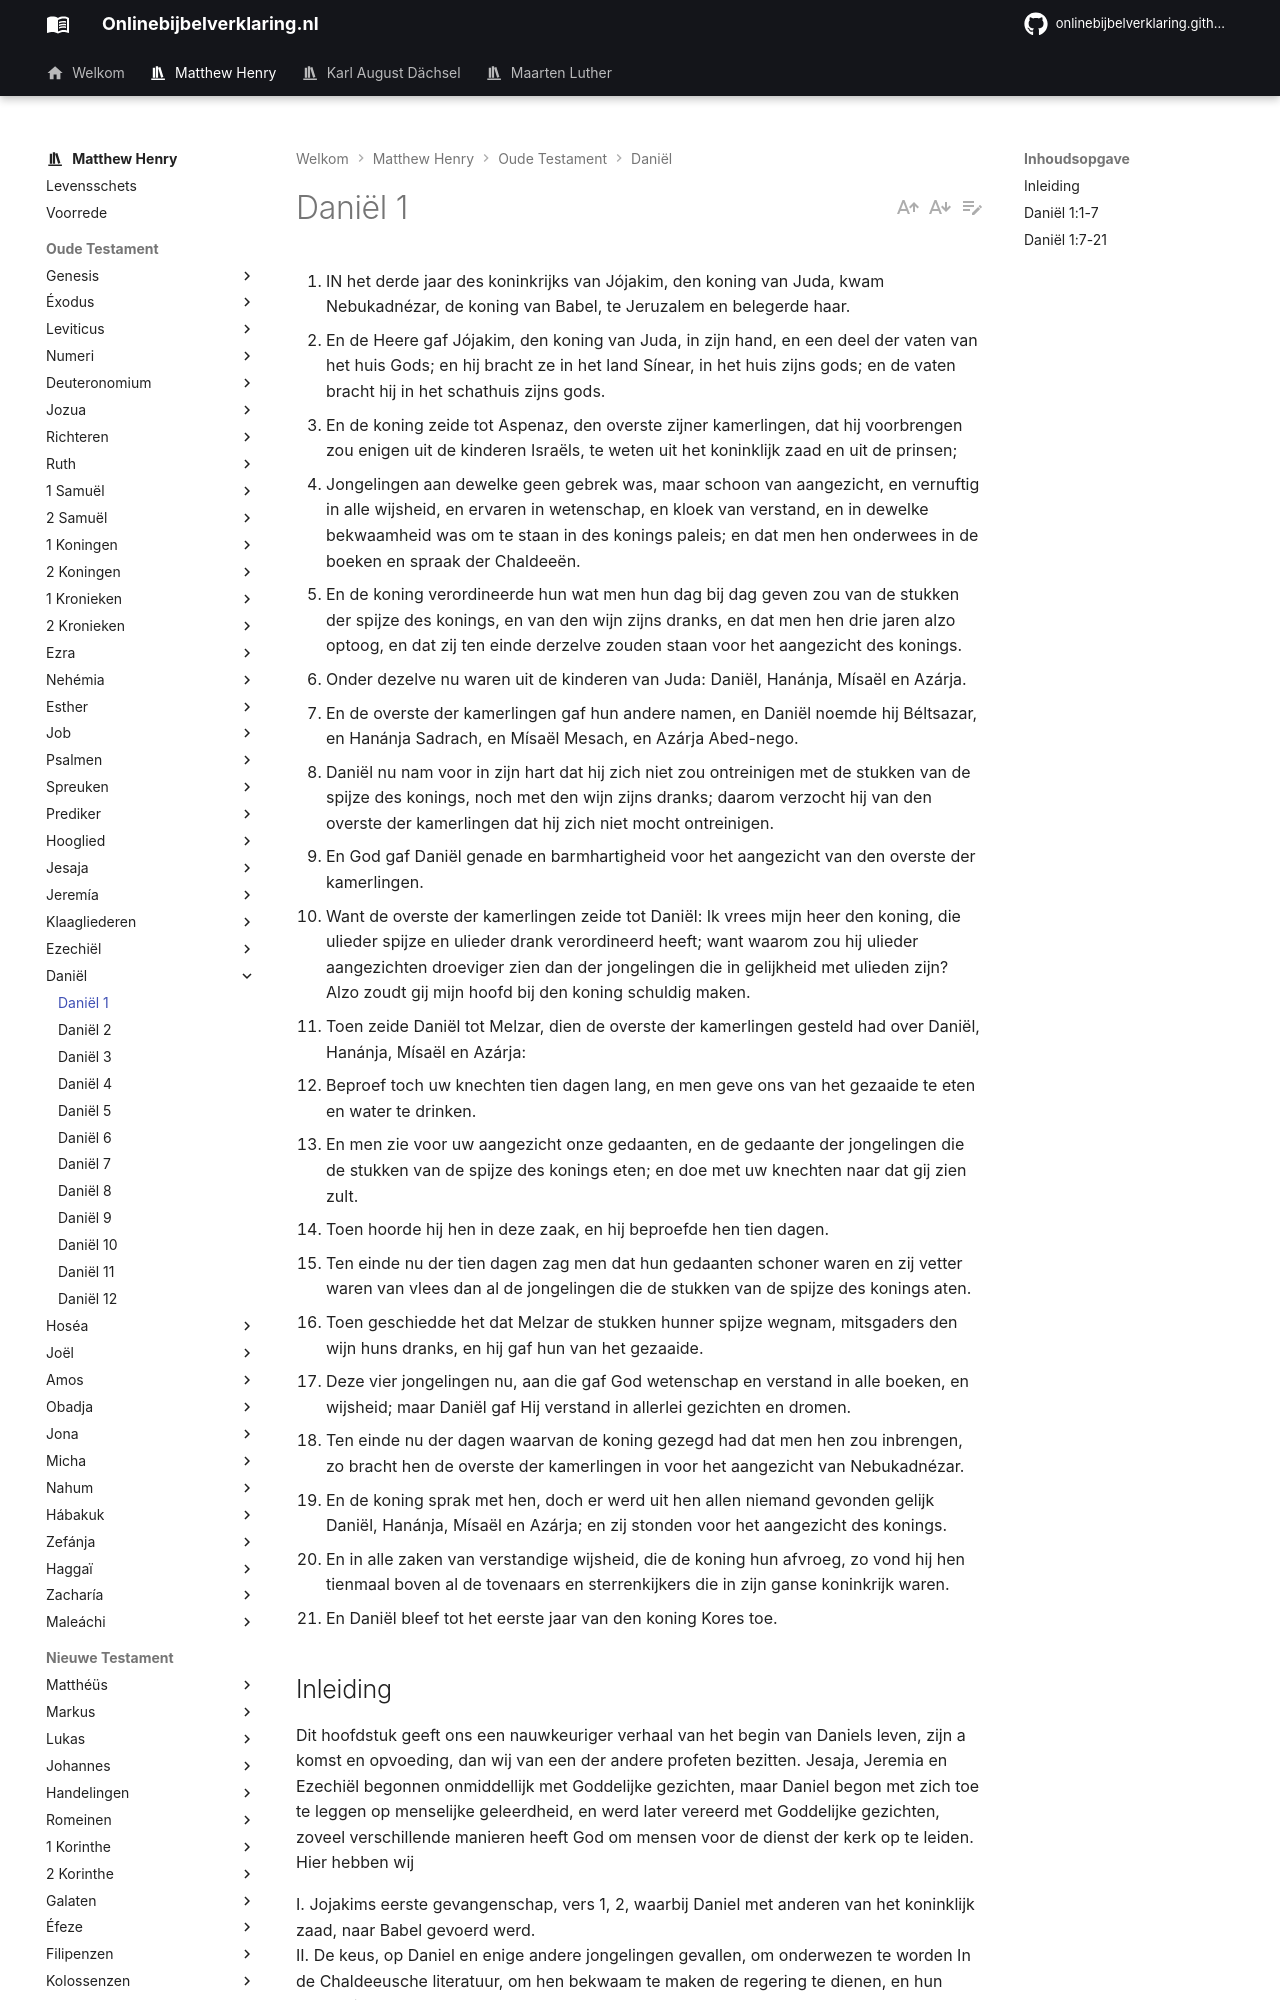

repository: onlinebijbelverklaring/dev-preview · page: matthewhenry/Daniel/Daniel1/index.html · generator: mkdocs

1. IN het derde jaar des koninkrijks van Jójakim, den koning van Juda, kwam Nebukadnézar, de koning van Babel, te Jeruzalem en belegerde haar.
2. En de Heere gaf Jójakim, den koning van Juda, in zijn hand, en een deel der vaten van het huis Gods; en hij bracht ze in het land Sínear, in het huis zijns gods; en de vaten bracht hij in het schathuis zijns gods.
3. En de koning zeide tot Aspenaz, den overste zijner kamerlingen, dat hij voorbrengen zou enigen uit de kinderen Israëls, te weten uit het koninklijk zaad en uit de prinsen;
4. Jongelingen aan dewelke geen gebrek was, maar schoon van aangezicht, en vernuftig in alle wijsheid, en ervaren in wetenschap, en kloek van verstand, en in dewelke bekwaamheid was om te staan in des konings paleis; en dat men hen onderwees in de boeken en spraak der Chaldeeën.
5. En de koning verordineerde hun wat men hun dag bij dag geven zou van de stukken der spijze des konings, en van den wijn zijns dranks, en dat men hen drie jaren alzo optoog, en dat zij ten einde derzelve zouden staan voor het aangezicht des konings.
6. Onder dezelve nu waren uit de kinderen van Juda: Daniël, Hanánja, Mísaël en Azárja.
7. En de overste der kamerlingen gaf hun andere namen, en Daniël noemde hij Béltsazar, en Hanánja Sadrach, en Mísaël Mesach, en Azárja Abed-nego.
8. Daniël nu nam voor in zijn hart dat hij zich niet zou ontreinigen met de stukken van de spijze des konings, noch met den wijn zijns dranks; daarom verzocht hij van den overste der kamerlingen dat hij zich niet mocht ontreinigen.
9. En God gaf Daniël genade en barmhartigheid voor het aangezicht van den overste der kamerlingen.
10. Want de overste der kamerlingen zeide tot Daniël: Ik vrees mijn heer den koning, die ulieder spijze en ulieder drank verordineerd heeft; want waarom zou hij ulieder aangezichten droeviger zien dan der jongelingen die in gelijkheid met ulieden zijn? Alzo zoudt gij mijn hoofd bij den koning schuldig maken.
11. Toen zeide Daniël tot Melzar, dien de overste der kamerlingen gesteld had over Daniël, Hanánja, Mísaël en Azárja:
12. Beproef toch uw knechten tien dagen lang, en men geve ons van het gezaaide te eten en water te drinken.
13. En men zie voor uw aangezicht onze gedaanten, en de gedaante der jongelingen die de stukken van de spijze des konings eten; en doe met uw knechten naar dat gij zien zult.
14. Toen hoorde hij hen in deze zaak, en hij beproefde hen tien dagen.
15. Ten einde nu der tien dagen zag men dat hun gedaanten schoner waren en zij vetter waren van vlees dan al de jongelingen die de stukken van de spijze des konings aten.
16. Toen geschiedde het dat Melzar de stukken hunner spijze wegnam, mitsgaders den wijn huns dranks, en hij gaf hun van het gezaaide.
17. Deze vier jongelingen nu, aan die gaf God wetenschap en verstand in alle boeken, en wijsheid; maar Daniël gaf Hij verstand in allerlei gezichten en dromen.
18. Ten einde nu der dagen waarvan de koning gezegd had dat men hen zou inbrengen, zo bracht hen de overste der kamerlingen in voor het aangezicht van Nebukadnézar.
19. En de koning sprak met hen, doch er werd uit hen allen niemand gevonden gelijk Daniël, Hanánja, Mísaël en Azárja; en zij stonden voor het aangezicht des konings.
20. En in alle zaken van verstandige wijsheid, die de koning hun afvroeg, zo vond hij hen tienmaal boven al de tovenaars en sterrenkijkers die in zijn ganse koninkrijk waren.
21. En Daniël bleef tot het eerste jaar van den koning Kores toe.

## Inleiding

Dit hoofdstuk geeft ons een nauwkeuriger verhaal van het begin van Daniels leven, zijn a komst en opvoeding, dan wij van een der andere profeten bezitten. Jesaja, Jeremia en Ezechiël begonnen onmiddellijk met Goddelijke gezichten, maar Daniel begon met zich toe te leggen op menselijke geleerdheid, en werd later vereerd met Goddelijke gezichten, zoveel verschillende manieren heeft God om mensen voor de dienst der kerk op te leiden. Hier hebben wij 

I. Jojakims eerste gevangenschap, vers 1, 2, waarbij Daniel met anderen van het koninklijk zaad, naar Babel gevoerd werd.   
II. De keus, op Daniel en enige andere jongelingen gevallen, om onderwezen te worden In de Chaldeeusche literatuur, om hen bekwaam te maken de regering te dienen, en hun verzorging vers 3-7.  
III. Hun vrome weigering om van ‘s konings tafel te eten, en hun besluit om te leven van ‘t gezaaide en van water, wat de overste der kamerlingen na enen proeftijd toestond, daar hij bevond, dat het hun geen kwaad deed, vers 8-16.  
IV. Hun wonderbare meerderheid boven al huns gelijken, in wijsheid en kennis, vers 17-21.
